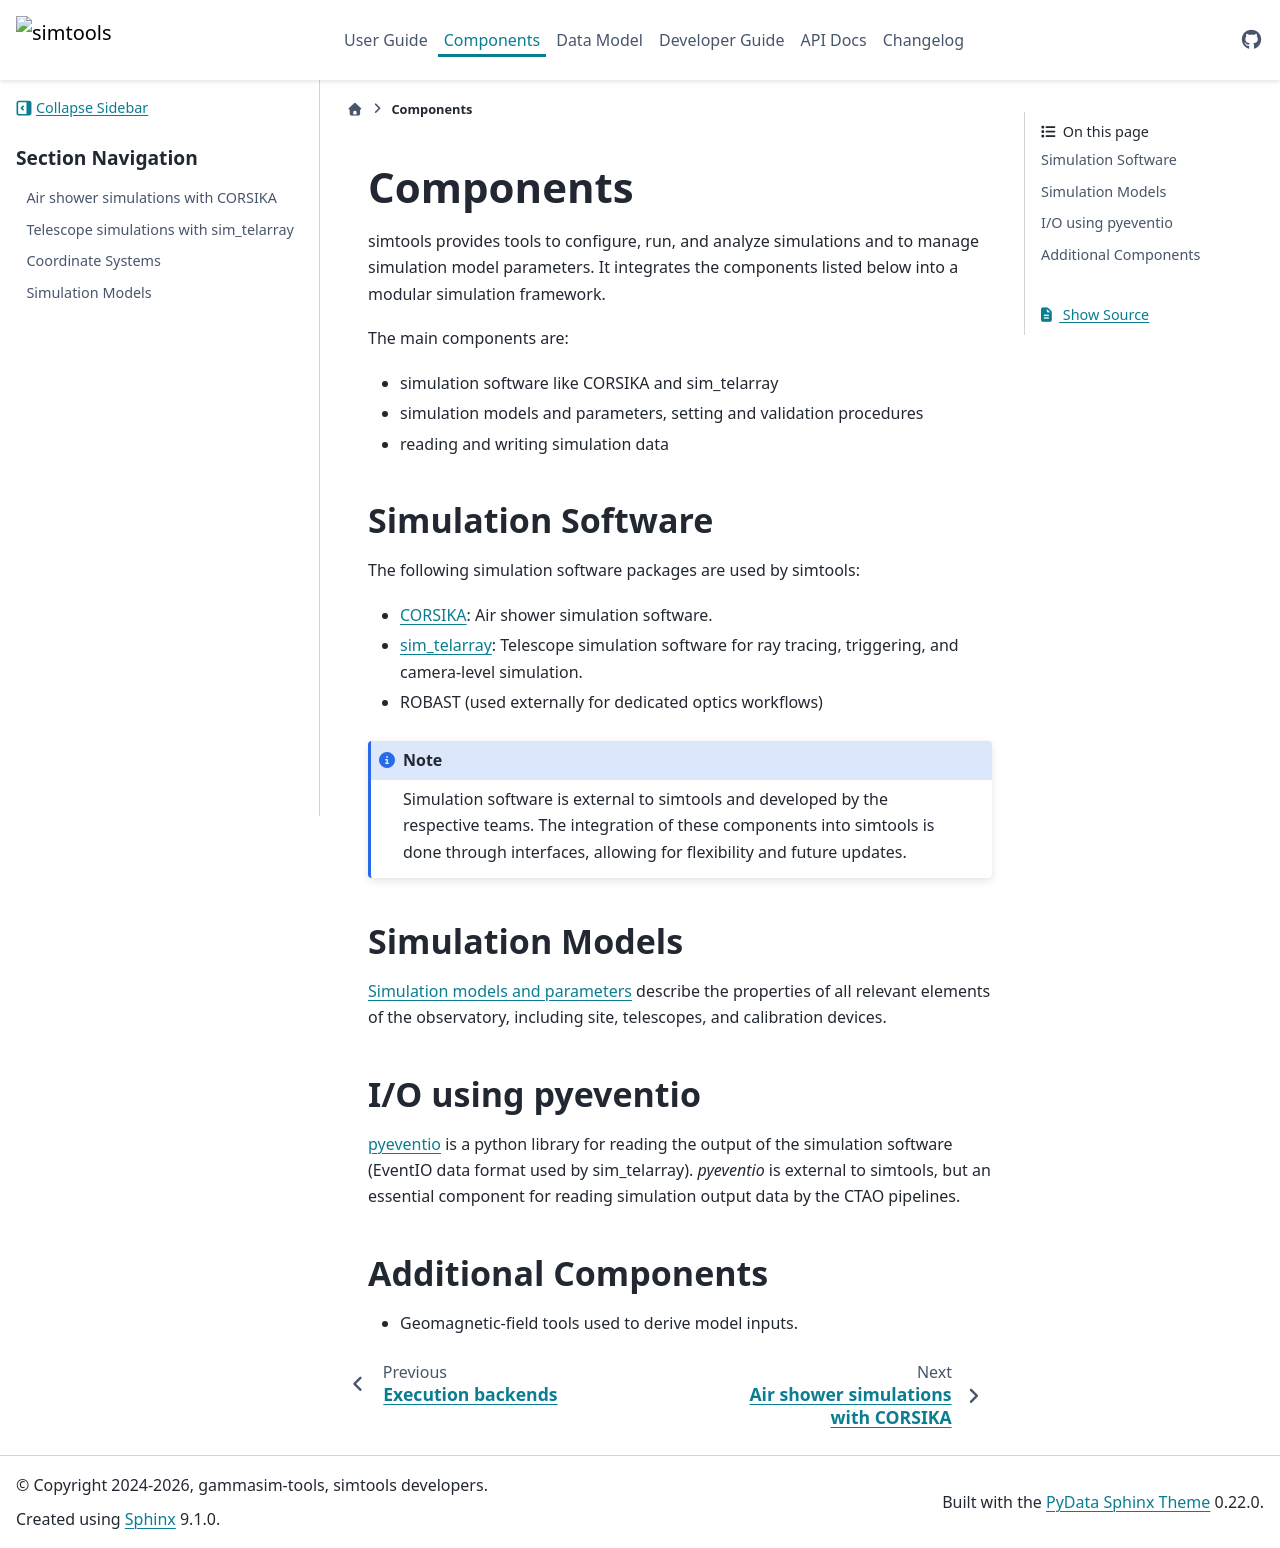

repository: gammasim/simtools · page: v0.38.1/components/index.html · generator: sphinx

# Components

simtools provides tools to configure, run, and analyze simulations and to manage simulation model parameters. It integrates the components listed below into a modular simulation framework.

The main components are:

- simulation software like CORSIKA and sim_telarray
- simulation models and parameters, setting and validation procedures
- reading and writing simulation data

## Simulation Software

The following simulation software packages are used by simtools:

- [CORSIKA](corsika.md): Air shower simulation software.
- [sim_telarray](sim_telarray.md): Telescope simulation software for ray tracing, triggering, and camera-level simulation.
- [obdeect](obdeect.md): Packaged C++ optical ray-tracing backend.
- ROBAST (used externally for dedicated optics workflows)

```{note}
Simulation software is external to simtools and developed by the respective teams. The integration of these components into simtools is done through interfaces, allowing for flexibility and future updates.
```


## Simulation Models

[Simulation models and parameters](simulation_models.md) describe the properties of all relevant elements of the observatory, including site, telescopes, and calibration devices.
```{toctree}
:hidden:
:maxdepth: 1
corsika.md
sim_telarray.md
obdeect.md
coordinate_systems.md
simulation_models.md
```

## I/O using pyeventio

[pyeventio](https://github.com/cta-observatory/pyeventio) is a python library for reading the output of the simulation software (EventIO data format used by sim_telarray). *pyeventio* is external to simtools, but an essential component for reading simulation output data by the CTAO pipelines.

## Additional Components

- Geomagnetic-field tools used to derive model inputs.
